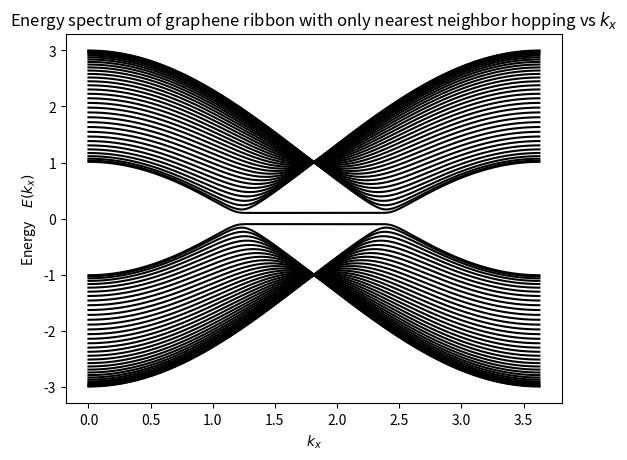
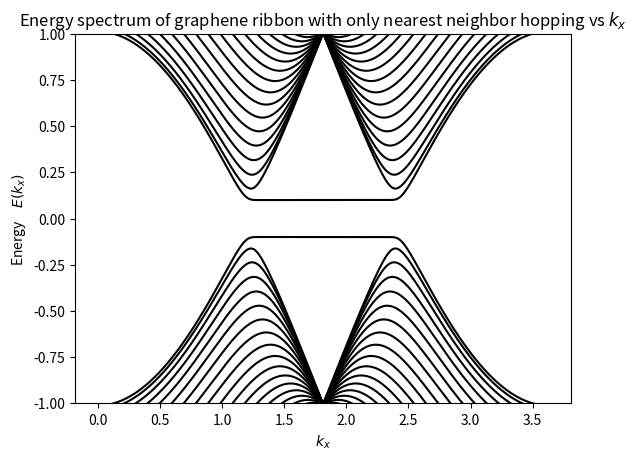

The matplotlib source for these figures, in order:
import matplotlib.pyplot as plt
import numpy as np
from sympy.plotting import plot

D  = 70  #Dimension of the Hamiltonain
a = np.sqrt(3)
t = 1
#plt.style.use('ggplot')
m = 0.1

def Initialise(H,kx):
    for i in range(0,D):
        for j in range(0+i ,D ):
            if i == j and i % 2 ==0 :
                H[i][j] = m
            elif i ==j and i % 2 == 1:
                H[i][j] = -m
            elif ( (i == j + 1) or ( i == j - 1 ) ) and (i % 2  == 0 ) :
                H[i][j] = t * 2 * ( np.cos(kx*a/2) )
                H[j][i] = t * 2 * ( np.cos(kx*a/2) )
            elif ((i == j + 1) or (i == j - 1)) and (i % 2 == 1):
                H[i][j] = t
                H[j][i] = t
    return H

x_value = np.linspace(0, 2*np.pi/a, 500)
y_val = []

for i in range(D):
    y_val.append([])

for i in range(len(x_value) ):
    H = np.zeros((D, D))
    He= Initialise(H,x_value[i])
    en = np.linalg.eigvals(He)
    en = np.sort(en)
    for j in range(D):
        y_val[j].append(en[j])
    print('We are working in ',i, 'of', len(x_value), 'step' )

plt.figure(1)
for i in range(D):
    plt.plot( x_value, y_val[i], color='black' )
plt.title( 'Energy spectrum of graphene ribbon with only nearest neighbor hopping vs 'r"$k_{x}$")
plt.xlabel(r"$k_{x}$")
plt.ylabel('Energy' r"$\quad E(k_{x})$")

plt.figure(2)
for i in range(D):
    plt.plot( x_value, y_val[i], color='black' )
plt.ylim(-1, 1)
plt.title( 'Energy spectrum of graphene ribbon with only nearest neighbor hopping vs 'r"$k_{x}$")
plt.xlabel(r"$k_{x}$")
plt.ylabel('Energy' r"$\quad E(k_{x})$")
